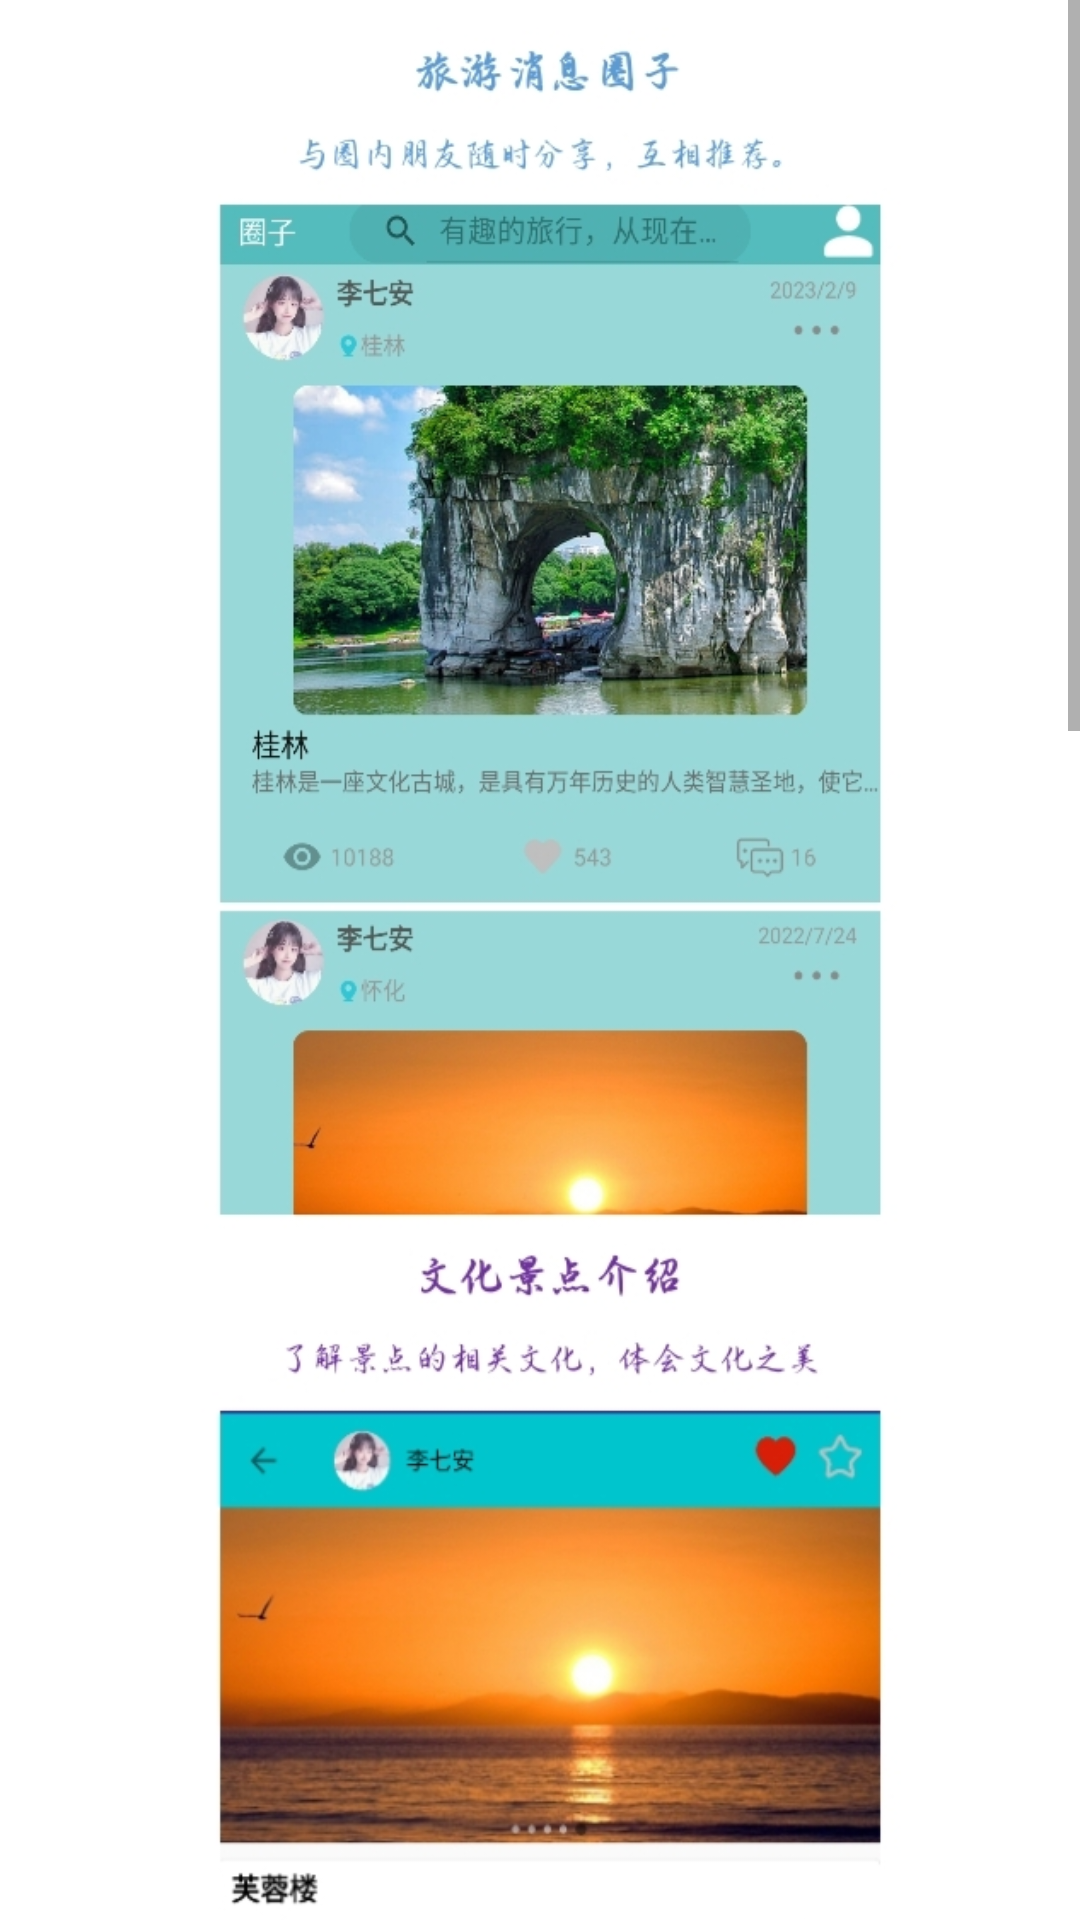

Write the Android layout XML for this screen, with the resource values it uses.
<!-- AndroidManifest.xml: application theme Theme.PoetryTour -->
<!-- res/layout/activity_mine_intro.xml -->
<?xml version="1.0" encoding="utf-8"?>
<RelativeLayout xmlns:android="http://schemas.android.com/apk/res/android"
    xmlns:app="http://schemas.android.com/apk/res-auto"
    xmlns:tools="http://schemas.android.com/tools"
    android:layout_width="match_parent"
    android:layout_height="match_parent"
    tools:context=".ui.mine.MineIntroActivity">

    <ScrollView
        android:layout_width="match_parent"
        android:layout_height="wrap_content">

        <ImageView
            android:layout_width="match_parent"
            android:layout_height="wrap_content"
            android:adjustViewBounds="true"
            android:src="@drawable/app_introduce" />
    </ScrollView>

</RelativeLayout>
<!-- resources referenced by this layout -->
<resources>
  <!-- drawable app_introduce: jpg bitmap (drawable, 464309 bytes) -->
  <style name="Theme.PoetryTour" parent="Theme.AppCompat.Light.NoActionBar">
          
          <item name="colorPrimary">@color/purple_500</item>
          <item name="colorPrimaryVariant">@color/purple_700</item>
          <item name="colorOnPrimary">@color/white</item>
          
          <item name="colorSecondary">@color/teal_200</item>
          <item name="colorSecondaryVariant">@color/teal_700</item>
          <item name="colorOnSecondary">@color/black</item>
          
          <item name="android:statusBarColor" tools:targetApi="l">?attr/colorPrimaryVariant</item>
          
  
      </style>
  <color name="purple_500">#FF6200EE</color>
  <color name="purple_700">#FF3700B3</color>
  <color name="white">#FFFFFFFF</color>
  <color name="teal_200">#FF03DAC5</color>
  <color name="teal_700">#FF018786</color>
  <color name="black">#FF000000</color>
</resources>
